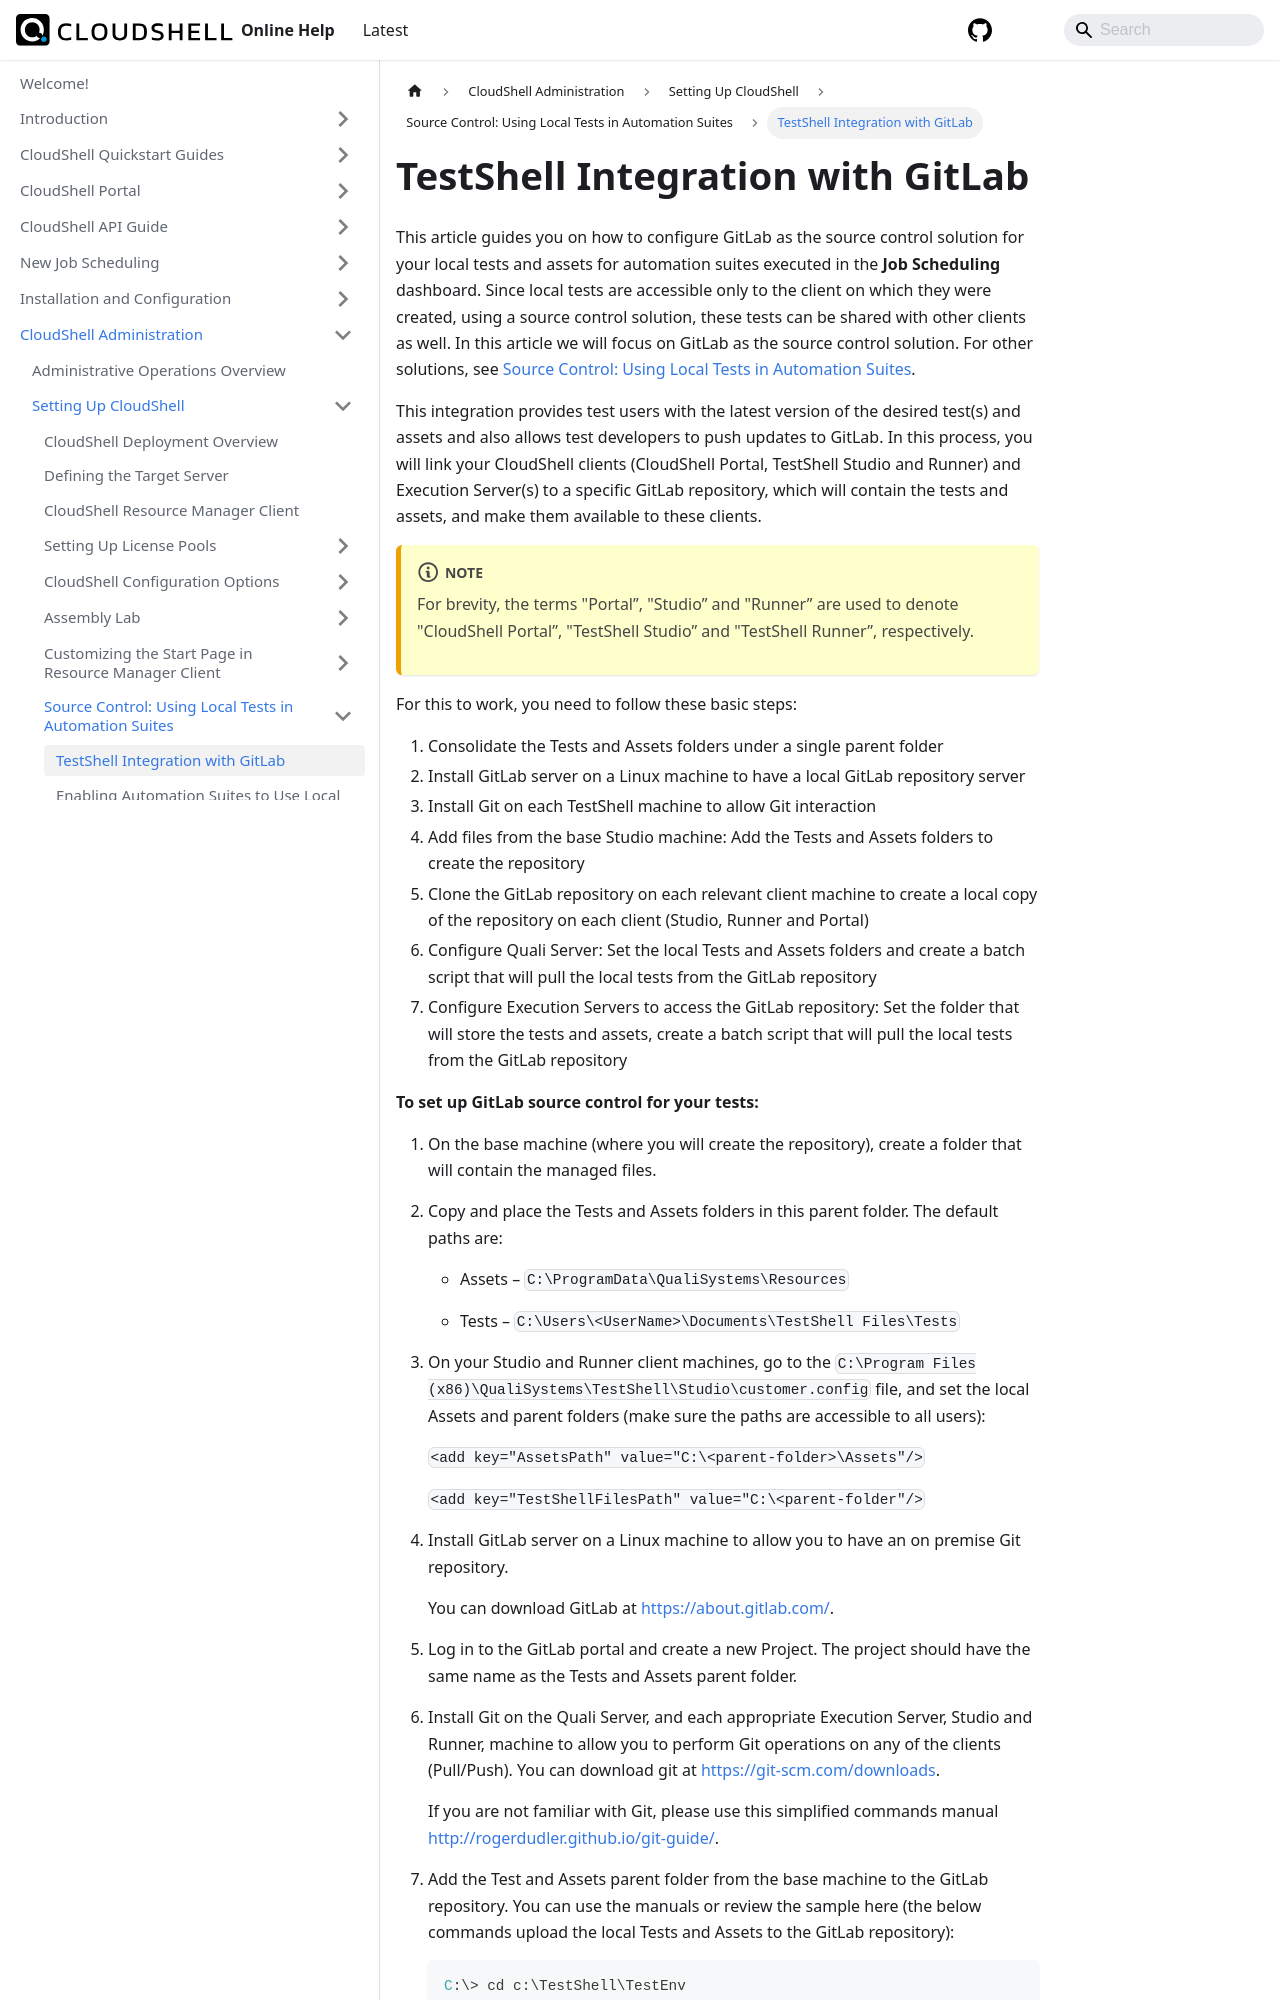

repository: QualiSystems/cloudshell-help · page: admin/setting-up-cloudshell/source-control-using-local-tests-in-automation-suites/testshell-integration-with-gitlab.html · generator: docusaurus

---
sidebar_position: 1
---

# TestShell Integration with GitLab

This article guides you on how to configure GitLab as the source control solution for your local tests and assets for automation suites executed in the **Job Scheduling** dashboard. Since local tests are accessible only to the client on which they were created, using a source control solution, these tests can be shared with other clients as well. In this article we will focus on GitLab as the source control solution. For other solutions, see [Source Control: Using Local Tests in Automation Suites](../source-control-using-local-tests-in-automation-suites/index.md).

This integration provides test users with the latest version of the desired test(s) and assets and also allows test developers to push updates to GitLab. In this process, you will link your CloudShell clients (CloudShell Portal, TestShell Studio and Runner) and Execution Server(s) to a specific GitLab repository, which will contain the tests and assets, and make them available to these clients.
:::note
For brevity, the terms "Portal”, "Studio” and "Runner” are used to denote "CloudShell Portal”, "TestShell Studio” and "TestShell Runner”, respectively.
:::
For this to work, you need to follow these basic steps:

1. Consolidate the Tests and Assets folders under a single parent folder
2. Install GitLab server on a Linux machine to have a local GitLab repository server
3. Install Git on each TestShell machine to allow Git interaction
4. Add files from the base Studio machine: Add the Tests and Assets folders to create the repository
5. Clone the GitLab repository on each relevant client machine to create a local copy of the repository on each client (Studio, Runner and Portal)
6. Configure Quali Server: Set the local Tests and Assets folders and create a batch script that will pull the local tests from the GitLab repository
7. Configure Execution Servers to access the GitLab repository: Set the folder that will store the tests and assets, create a batch script that will pull the local tests from the GitLab repository

**To set up GitLab source control for your tests:**
